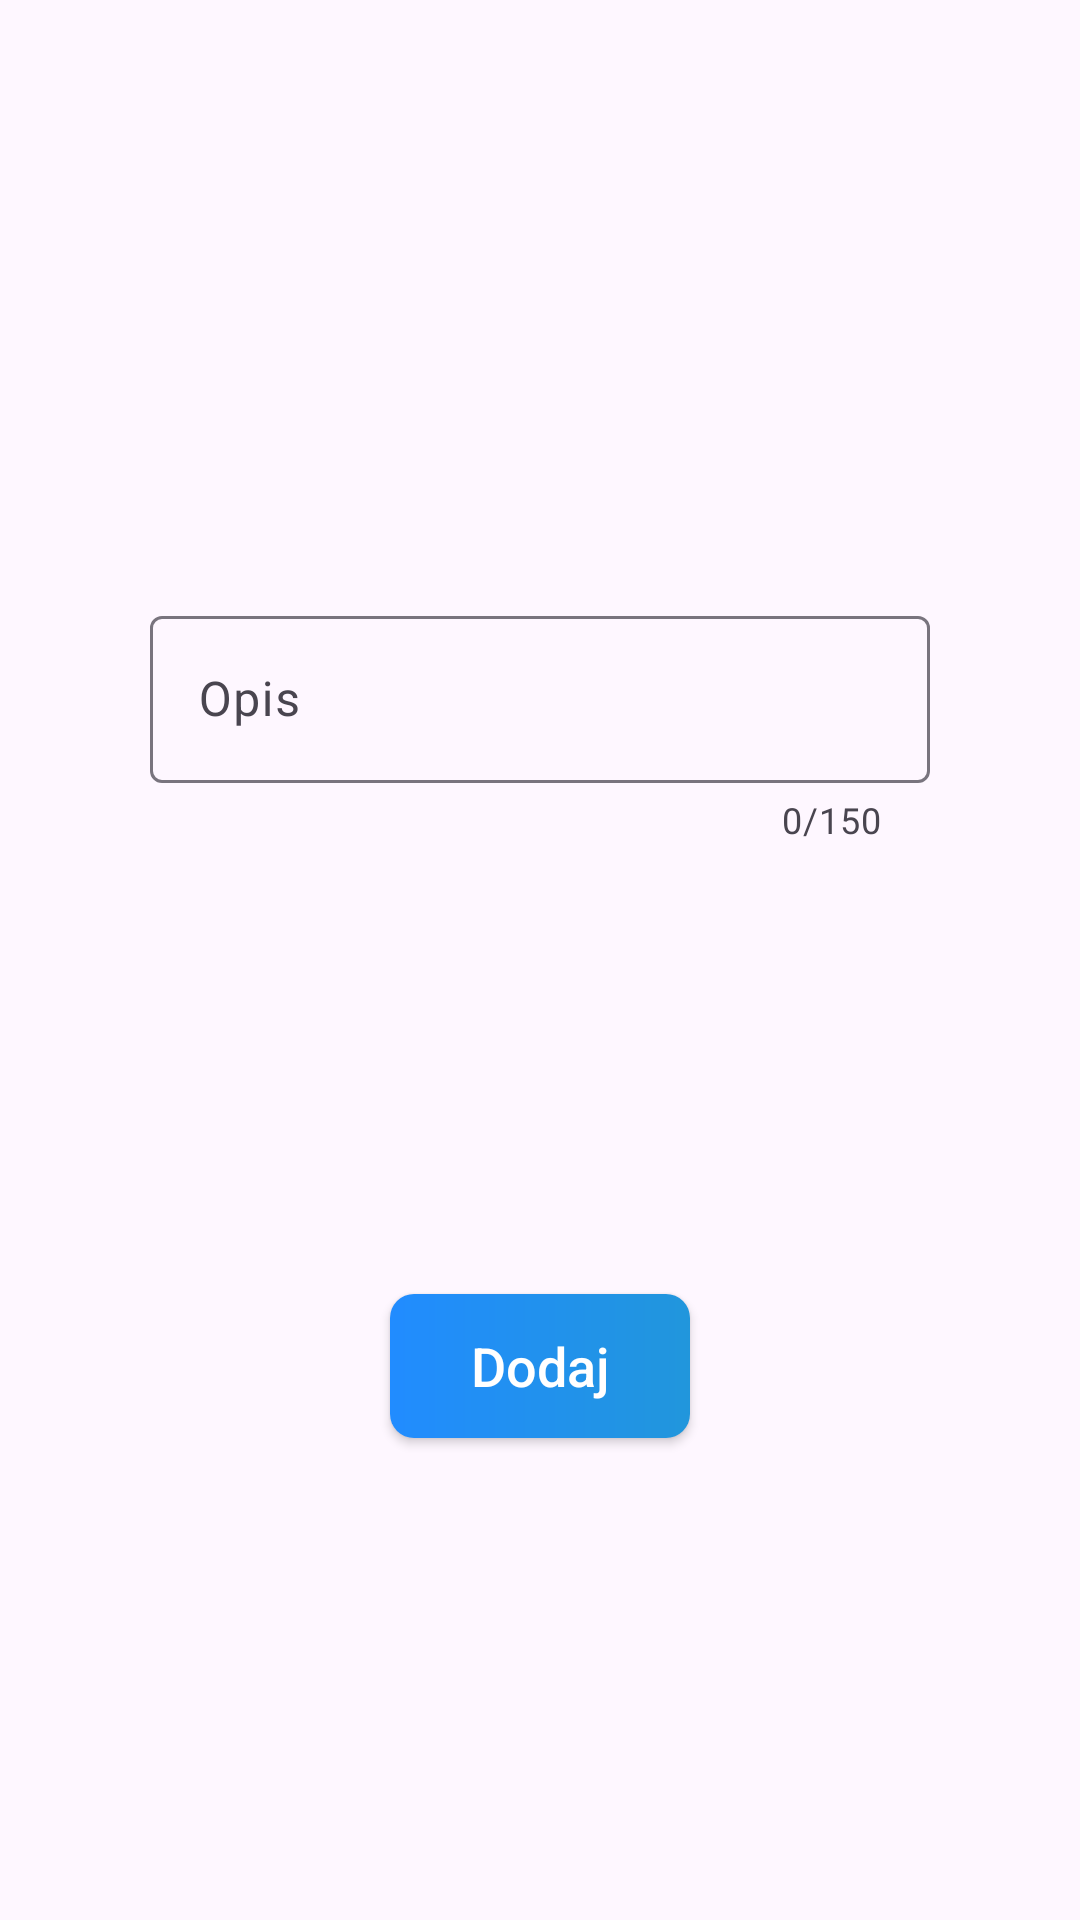

Produce the Android XML layout that renders to this screen, including the resource entries it uses.
<!-- AndroidManifest.xml: application theme Theme.FiftyGame -->
<!-- res/layout/fragment_add_game.xml -->
<?xml version="1.0" encoding="utf-8"?>
<androidx.constraintlayout.widget.ConstraintLayout xmlns:android="http://schemas.android.com/apk/res/android"
    xmlns:app="http://schemas.android.com/apk/res-auto"
    xmlns:tools="http://schemas.android.com/tools"
    android:layout_width="match_parent"
    android:layout_height="match_parent"
    tools:context=".fragments.create_games.AddGameFragment">

    <com.google.android.material.textfield.TextInputLayout
        android:id="@+id/description_textView"
        style="@style/Widget.Material3.TextInputLayout.OutlinedBox"
        android:layout_width="match_parent"
        android:layout_height="wrap_content"
        android:layout_marginStart="50dp"
        android:layout_marginTop="200dp"
        android:layout_marginEnd="50dp"
        android:hint="@string/add_game_description"
        app:counterEnabled="true"
        app:counterMaxLength="150"
        app:endIconDrawable="@drawable/ic_clear"
        app:endIconMode="clear_text"
        app:layout_constraintEnd_toEndOf="parent"
        app:layout_constraintStart_toStartOf="parent"
        app:layout_constraintTop_toTopOf="parent">

        <com.google.android.material.textfield.TextInputEditText
            android:id="@+id/description_edit_text"
            android:layout_width="match_parent"
            android:layout_height="wrap_content"
            android:maxLength="150" />
    </com.google.android.material.textfield.TextInputLayout>


    <androidx.appcompat.widget.AppCompatButton
        android:id="@+id/add_game_button"
        android:layout_width="100dp"
        android:layout_height="wrap_content"
        android:layout_marginTop="150dp"
        android:background="@drawable/custom_button"
        android:text="@string/add"
        android:textAllCaps="false"
        android:textColor="@color/white"
        android:textSize="18sp"
        app:layout_constraintEnd_toEndOf="parent"
        app:layout_constraintStart_toStartOf="parent"
        app:layout_constraintTop_toBottomOf="@+id/description_textView" />

</androidx.constraintlayout.widget.ConstraintLayout>
<!-- resources referenced by this layout -->
<resources>
  <color name="white">#FFFFFFFF</color>
  <!-- drawable custom_button (drawable) -->
  <?xml version="1.0" encoding="utf-8"?>
  <shape xmlns:android="http://schemas.android.com/apk/res/android" android:shape="rectangle">
      <gradient android:startColor="@color/dominant_field_color" android:endColor="@color/gradient_end_color"/>
      <corners android:radius="8dp"/>
  </shape>
  <string name="add">Dodaj</string>
  <string name="add_game_description">Opis</string>
  <style name="Theme.FiftyGame" parent="Base.Theme.FiftyGame" />
  <color name="dominant_field_color">#218CFF</color>
  <color name="gradient_end_color">#2196DC</color>
  <style name="Base.Theme.FiftyGame" parent="Theme.Material3.DayNight">
          
          
      </style>
</resources>
